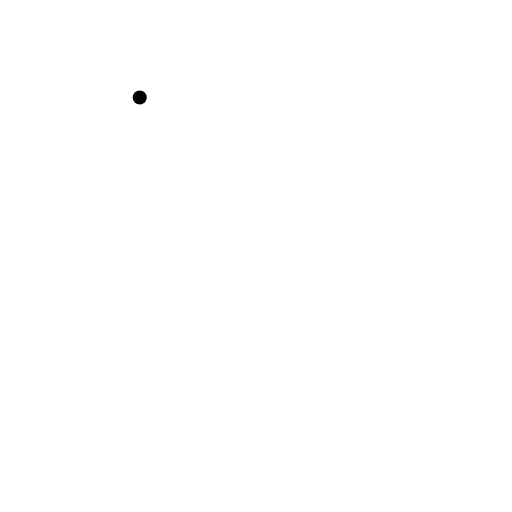
t = 0.00 s
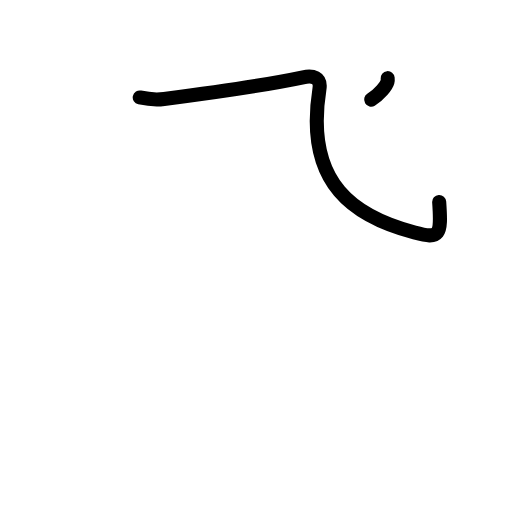
t = 1.75 s
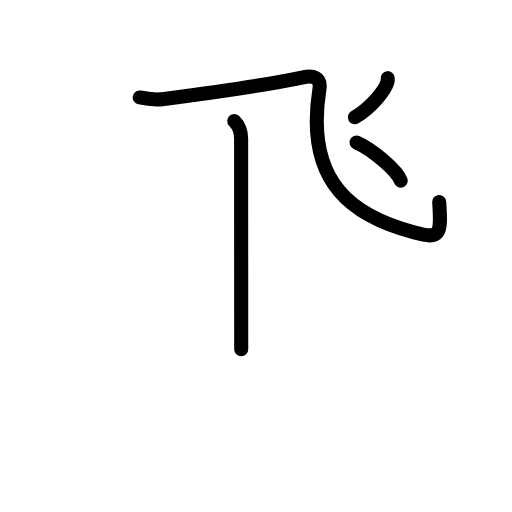
t = 3.58 s
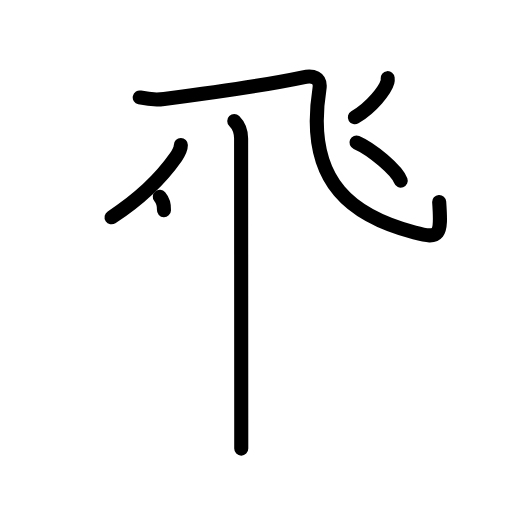
t = 5.38 s
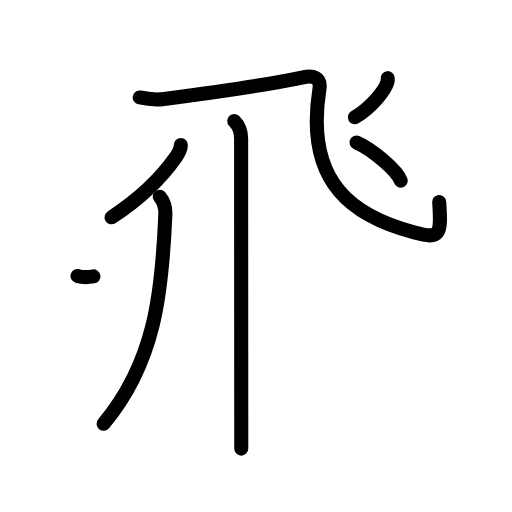
t = 6.10 s
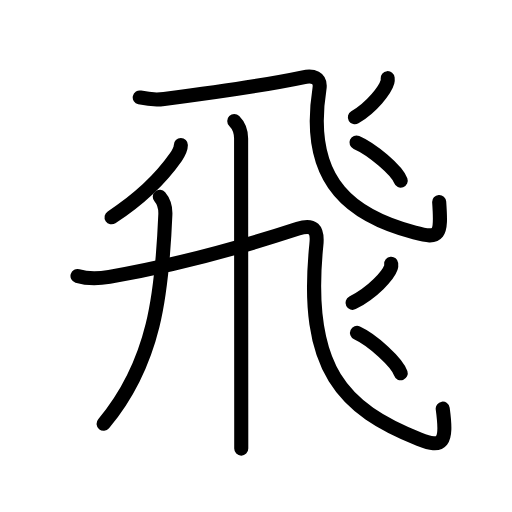
t = 9.00 s

The animated SVG that drew these frames (rendered in a browser with its animation timeline set to each time). Animation: 31 SMIL elements (animate=31); one cycle of 9.00 s.

<?xml version="1.0" encoding="UTF-8"?>
<!--
AniKanjiVG is licensed by CC-BY-SA Paul C. Sommerhoff (https://bitbucket.org/sommerhoff/anikanjivg).
AniKanjiVG uses KanjiVG which is licensed by CC-BY-SA Ulrich Apel (http://kanjivg.tagaini.net).
See also http://creativecommons.org/licenses/by-sa/3.0/
-->
<svg xmlns:kvg='http://kanjivg.tagaini.net' xmlns='http://www.w3.org/2000/svg' width='109' height='109' viewBox='0 0 109 109' style='fill:none;stroke:#000000;stroke-width:3;stroke-linecap:round;stroke-linejoin:round;' id="kvg:kanji_098db"><g id="kvg:098db" kvg:element="飛" kvg:radical="general"><path id="kvg:098db-s1" kvg:type="㇈a" d="M29.75,20.75c1.75,0.38,3.47,0.54,5.18,0.32c10.79-1.38,22.63-3.15,29.59-4.61c2.03-0.42,3.9-0.07,3.48,2.54c-3.25,20.5,7.88,27.25,20.25,30.5c5.4,1.42,5.75,0.75,5.25-6.5"><animate attributeName="d" begin="0.0s" dur="0.2s" from="M29.75,20.75C29.75,20.75,29.75,20.75,29.75,20.75" to="M29.75,20.75c1.75,0.38,3.47,0.54,5.18,0.32" />
<animate attributeName="d" begin="0.2s" dur="0.2s" from="M29.75,20.75c1.75,0.38,3.47,0.54,5.18,0.32c0,0,0,0,0,0,0" to="M29.75,20.75c1.75,0.38,3.47,0.54,5.18,0.32c10.79-1.38,22.63-3.15,29.59-4.61" />
<animate attributeName="d" begin="0.4s" dur="0.2s" from="M29.75,20.75c1.75,0.38,3.47,0.54,5.18,0.32c10.79-1.38,22.63-3.15,29.59-4.61c0,0,0,0,0,0,0" to="M29.75,20.75c1.75,0.38,3.47,0.54,5.18,0.32c10.79-1.38,22.63-3.15,29.59-4.61c2.03-0.42,3.9-0.07,3.48,2.54" />
<animate attributeName="d" begin="0.6000000000000001s" dur="0.2s" from="M29.75,20.75c1.75,0.38,3.47,0.54,5.18,0.32c10.79-1.38,22.63-3.15,29.59-4.61c2.03-0.42,3.9-0.07,3.48,2.54c0,0,0,0,0,0,0" to="M29.75,20.75c1.75,0.38,3.47,0.54,5.18,0.32c10.79-1.38,22.63-3.15,29.59-4.61c2.03-0.42,3.9-0.07,3.48,2.54c-3.25,20.5,7.88,27.25,20.25,30.5" />
<animate attributeName="d" begin="0.8s" dur="0.2s" from="M29.75,20.75c1.75,0.38,3.47,0.54,5.18,0.32c10.79-1.38,22.63-3.15,29.59-4.61c2.03-0.42,3.9-0.07,3.48,2.54c-3.25,20.5,7.88,27.25,20.25,30.5c0,0,0,0,0,0,0" to="M29.75,20.75c1.75,0.38,3.47,0.54,5.18,0.32c10.79-1.38,22.63-3.15,29.59-4.61c2.03-0.42,3.9-0.07,3.48,2.54c-3.25,20.5,7.88,27.25,20.25,30.5c5.4,1.42,5.75,0.75,5.25-6.5" />
</path>
<path id="kvg:098db-s2" kvg:type="㇒" d="M82.53,16.64c0.02,0.2,0.04,0.51-0.04,0.79c-0.47,1.66-3.2,5.31-6.94,7.54"><animate attributeName="d" begin="1.0s" dur="0.5s" from="M82.53,16.64C82.53,16.64,82.53,16.64,82.53,16.64" to="M82.53,16.64c0.02,0.2,0.04,0.51-0.04,0.79" />
<animate attributeName="d" begin="1.5s" dur="0.5s" from="M82.53,16.64c0.02,0.2,0.04,0.51-0.04,0.79c0,0,0,0,0,0,0" to="M82.53,16.64c0.02,0.2,0.04,0.51-0.04,0.79c-0.47,1.66-3.2,5.31-6.94,7.54" />
<animate attributeName="d" begin="0s" dur="1.0s" from="M-100,-100" to="M-100,-100" />
</path>
<path id="kvg:098db-s3" kvg:type="㇔" d="M75.89,30.33c3.32,1.44,8.59,5.9,9.42,8.13"><animate attributeName="d" begin="2.0s" dur="1.0s" from="M75.89,30.33C75.89,30.33,75.89,30.33,75.89,30.33" to="M75.89,30.33c3.32,1.44,8.59,5.9,9.42,8.13" />
<animate attributeName="d" begin="0s" dur="2.0s" from="M-100,-100" to="M-100,-100" />
</path>
<g id="kvg:098db-g1" kvg:element="升" kvg:part="1"><g id="kvg:098db-g2" kvg:element="十" kvg:part="1"><path id="kvg:098db-s4" kvg:type="㇑" d="M49.87,25.75c1.06,1.06,1.46,2.5,1.46,3.75c0,0.87,0.02,42.99,0.03,59.88c0,2.89,0,5.05,0,6.12"><animate attributeName="d" begin="3.0s" dur="0.3333333333333333s" from="M49.87,25.75C49.87,25.75,49.87,25.75,49.87,25.75" to="M49.87,25.75c1.06,1.06,1.46,2.5,1.46,3.75" />
<animate attributeName="d" begin="3.3333333333333335s" dur="0.3333333333333333s" from="M49.87,25.75c1.06,1.06,1.46,2.5,1.46,3.75c0,0,0,0,0,0,0" to="M49.87,25.75c1.06,1.06,1.46,2.5,1.46,3.75c0,0.87,0.02,42.99,0.03,59.88" />
<animate attributeName="d" begin="3.6666666666666665s" dur="0.3333333333333333s" from="M49.87,25.75c1.06,1.06,1.46,2.5,1.46,3.75c0,0.87,0.02,42.99,0.03,59.88c0,0,0,0,0,0,0" to="M49.87,25.75c1.06,1.06,1.46,2.5,1.46,3.75c0,0.87,0.02,42.99,0.03,59.88c0,2.89,0,5.05,0,6.12" />
<animate attributeName="d" begin="0s" dur="3.0s" from="M-100,-100" to="M-100,-100" />
</path>
</g>
<path id="kvg:098db-s5" kvg:type="㇒" d="M38.5,30.88c0,0.8-0.39,1.6-1.06,2.57c-2.96,4.22-7.56,8.81-13.69,12.81"><animate attributeName="d" begin="4.0s" dur="0.5s" from="M38.5,30.88C38.5,30.88,38.5,30.88,38.5,30.88" to="M38.5,30.88c0,0.8-0.39,1.6-1.06,2.57" />
<animate attributeName="d" begin="4.5s" dur="0.5s" from="M38.5,30.88c0,0.8-0.39,1.6-1.06,2.57c0,0,0,0,0,0,0" to="M38.5,30.88c0,0.8-0.39,1.6-1.06,2.57c-2.96,4.22-7.56,8.81-13.69,12.81" />
<animate attributeName="d" begin="0s" dur="4.0s" from="M-100,-100" to="M-100,-100" />
</path>
<g id="kvg:098db-g3" kvg:element="廾" kvg:part="1"><g id="kvg:098db-g4" kvg:element="丿"><path id="kvg:098db-s6" kvg:type="㇒" d="M34.02,41.89c0.73,0.86,1.25,2.17,1.18,3.8C34.5,62.38,33,77.12,22.06,90.22"><animate attributeName="d" begin="5.0s" dur="0.5s" from="M34.02,41.89C34.02,41.89,34.02,41.89,34.02,41.89" to="M34.02,41.89c0.73,0.86,1.25,2.17,1.18,3.8" />
<animate attributeName="d" begin="5.5s" dur="0.5s" from="M34.02,41.89c0.73,0.86,1.25,2.17,1.18,3.8c0,0,0,0,0,0,0" to="M34.02,41.89c0.73,0.86,1.25,2.17,1.18,3.8C34.5,62.38,33,77.12,22.06,90.22" />
<animate attributeName="d" begin="0s" dur="5.0s" from="M-100,-100" to="M-100,-100" />
</path>
</g>
</g>
</g>
<g id="kvg:098db-g5" kvg:element="升" kvg:part="2"><g id="kvg:098db-g6" kvg:element="廾"><g id="kvg:098db-g7" kvg:element="十"><path id="kvg:098db-s7" kvg:type="㇈a" d="M16.5,58.75c2.5,0.75,4.85,0.52,6.78,0.19C36.01,56.73,51,52.75,63.45,48.68c3.22-1.05,4.25,0.07,3.9,3.44c-2.73,26.63,5.85,34.96,21.9,41.38c5,2,6,0.88,5-6.5"><animate attributeName="d" begin="6.0s" dur="0.2s" from="M16.5,58.75C16.5,58.75,16.5,58.75,16.5,58.75" to="M16.5,58.75c2.5,0.75,4.85,0.52,6.78,0.19" />
<animate attributeName="d" begin="6.2s" dur="0.2s" from="M16.5,58.75c2.5,0.75,4.85,0.52,6.78,0.19c0,0,0,0,0,0,0" to="M16.5,58.75c2.5,0.75,4.85,0.52,6.78,0.19C36.01,56.73,51,52.75,63.45,48.68" />
<animate attributeName="d" begin="6.4s" dur="0.2s" from="M16.5,58.75c2.5,0.75,4.85,0.52,6.78,0.19C36.01,56.73,51,52.75,63.45,48.68c0,0,0,0,0,0,0" to="M16.5,58.75c2.5,0.75,4.85,0.52,6.78,0.19C36.01,56.73,51,52.75,63.45,48.68c3.22-1.05,4.25,0.07,3.9,3.44" />
<animate attributeName="d" begin="6.6s" dur="0.2s" from="M16.5,58.75c2.5,0.75,4.85,0.52,6.78,0.19C36.01,56.73,51,52.75,63.45,48.68c3.22-1.05,4.25,0.07,3.9,3.44c0,0,0,0,0,0,0" to="M16.5,58.75c2.5,0.75,4.85,0.52,6.78,0.19C36.01,56.73,51,52.75,63.45,48.68c3.22-1.05,4.25,0.07,3.9,3.44c-2.73,26.63,5.85,34.96,21.9,41.38" />
<animate attributeName="d" begin="6.8s" dur="0.2s" from="M16.5,58.75c2.5,0.75,4.85,0.52,6.78,0.19C36.01,56.73,51,52.75,63.45,48.68c3.22-1.05,4.25,0.07,3.9,3.44c-2.73,26.63,5.85,34.96,21.9,41.38c0,0,0,0,0,0,0" to="M16.5,58.75c2.5,0.75,4.85,0.52,6.78,0.19C36.01,56.73,51,52.75,63.45,48.68c3.22-1.05,4.25,0.07,3.9,3.44c-2.73,26.63,5.85,34.96,21.9,41.38c5,2,6,0.88,5-6.5" />
<animate attributeName="d" begin="0s" dur="6.0s" from="M-100,-100" to="M-100,-100" />
</path>
</g>
</g>
</g>
<path id="kvg:098db-s8" kvg:type="㇒" d="M83.28,56.14c0.02,0.2,0.05,0.51-0.05,0.79c-0.56,1.66-3.78,5.3-8.18,7.54"><animate attributeName="d" begin="7.0s" dur="0.5s" from="M83.28,56.14C83.28,56.14,83.28,56.14,83.28,56.14" to="M83.28,56.14c0.02,0.2,0.05,0.51-0.05,0.79" />
<animate attributeName="d" begin="7.5s" dur="0.5s" from="M83.28,56.14c0.02,0.2,0.05,0.51-0.05,0.79c0,0,0,0,0,0,0" to="M83.28,56.14c0.02,0.2,0.05,0.51-0.05,0.79c-0.56,1.66-3.78,5.3-8.18,7.54" />
<animate attributeName="d" begin="0s" dur="7.0s" from="M-100,-100" to="M-100,-100" />
</path>
<path id="kvg:098db-s9" kvg:type="㇔" d="M76,70.88c3.29,1.52,8.49,6.23,9.31,8.59"><animate attributeName="d" begin="8.0s" dur="1.0s" from="M76,70.88C76,70.88,76,70.88,76,70.88" to="M76,70.88c3.29,1.52,8.49,6.23,9.31,8.59" />
<animate attributeName="d" begin="0s" dur="8.0s" from="M-100,-100" to="M-100,-100" />
</path>
</g>
</svg>
